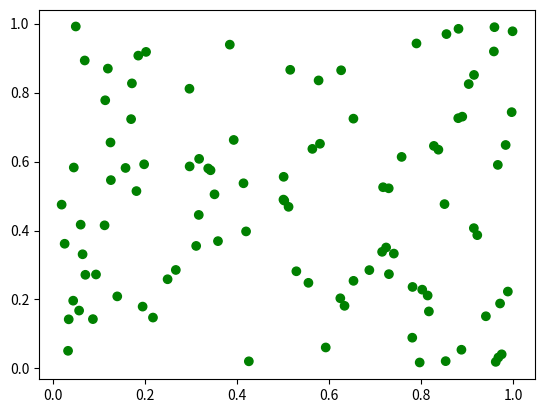

Write the Python code that produced this figure.
#imports
import random
import numpy as np
import matplotlib.pyplot as mplPP

        
#control room/ vars        
InitialAgentNos = 100 #no of agents initially
agents = []

year = 0 #counter of the simulation year;

FirstNameMale = ['Raj', 'Mohan', 'Pranav', 'Praneel']
FirstNameFemale = ['Nora', 'Shreya', 'Pramila']
LastName = ['Agrawal', 'Rao', 'Singh']
    

#classes
class agent():
    #creates the agent of the simulation
    #too many methods and things are being called; maybe it isnt flexible enough. :/

    def __init__(self):            

        self.gender    = random.randint(0,1)        #M - 0/F - 1
        self.age       = random.randint(18,60)      #random number between 18-60, useless until families are implemented
        self.health    = 100                        #if health reaches 0 then agent dies and death of old age
        self.prod      = 100                        #can probably be modified by a bunch of factors including health
        self.x         = random.random()
        self.y         = random.random()
        self.name()                                 
        self.farmer()                               #starts w farmer, changes to a higher value later on


    def name(self):
        global FirstNameMale, FirstNameFemale, LastName
        
        if self.gender == 0:
            firstname = random.choice(FirstNameMale)
        else:
            firstname = random.choice(FirstNameFemale)

        lastname = random.choice(LastName)
        self.name = firstname + lastname
                
    def farmer(self):
        self.color = 'green'
        self.job  = 'farmer'
        self.goods = self.prod
        #self.productivity

    def doc(self):
        self.color = 'blue'
        self.job  = 'doctor'
        self.goods = 0

    def miner(self):
        self.color = 'grey'
        self.job  = 'miner'
        
#functions
def AgentInitialise():
    #creating the required agents at the start of the sim
    
    global agents, InitialAgentNos
    for i in range(InitialAgentNos):
        a = agent()
        agents.append(a)
AgentInitialise()


def BabyRate():
     #reproduction rate influenced by the rel. prosperity of the farmers: more importantly it helps the sim progress. each persons progeny is slightly different,
     #allowing natural selection to determine which performs better
    
    global NewAgents, agents
    NewAgents = 0
    
    for a in range(NewAgents):
        a = agent()
        a.age = 0
        agents.append(a)
        
        
def PlotSim():
    #graphical rep of the agents, jobs, health etc
    
    global agents
    
    x = []
    y = []
    c = []
    for a in agents:
        x.append(a.x)
        y.append(a.y)
        c.append(a.color)
    mplPP.scatter(x, y, c = c) #color implementation - probably doesnt completely work
    mplPP.show()


def CallAgent():
        #when the user attempts to request certain agnts details, this fn is called
    
    global agents
    agentReq = str(input('This is a placeholder prompt: Entering the first and last name will bring you the profile of the agent you want to see'))

    for a in agents: 
        if a.name == agentReq:
            #display the agent details in a UI element
            
            pass
    else:
        print('the agent you requested cannnot be found')


def SupplyDemand():
    #at the end of every yr, when an agent attempts to sell his produce, this function is called.
    #it dictates how many of each job is present in the simulation as well
    
    global agents, subsistence
    subsistence = 40
    

ModelAgent = agent()
agents.append(ModelAgent)


while year <= 10: #simualation step    
    for a in agents:
        a.age += 1
        if a.health <= 0 or a.age >= 100:
            del a #delete the agent

        if a.age < 18:
            a.prod = 0

    if year % 10 == 0: #yields statistics for mapping
        global farmgoods #total value of surplus farm goods in the system
        global popn
        popn = len(agents)
        
    
    year += 1


#tests
PlotSim()

